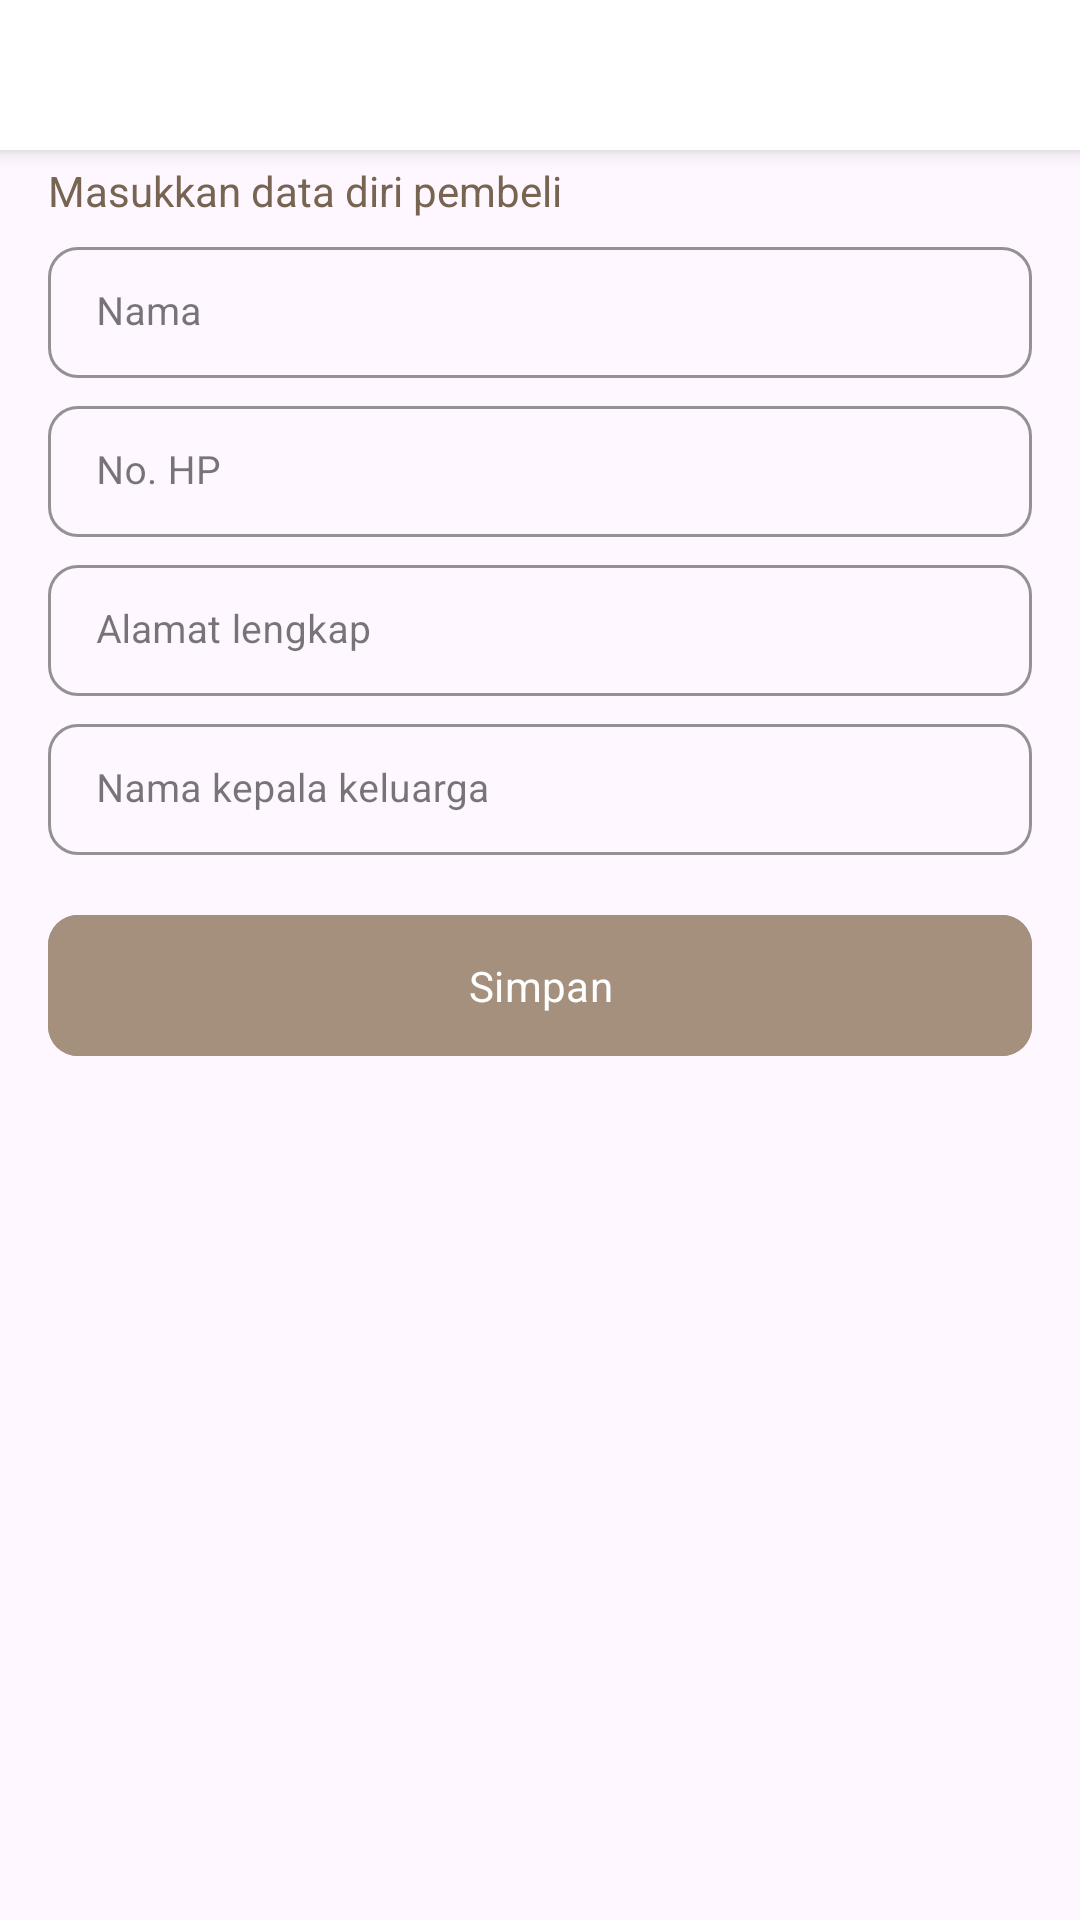

Reconstruct the res/layout file that produces this screen, plus the resources it refers to.
<!-- AndroidManifest.xml: application theme Theme.QURBANKU_APPS_SKRIPSI -->
<!-- res/layout/activity_add_shohibul_qurbani.xml -->
<?xml version="1.0" encoding="utf-8"?>
<androidx.constraintlayout.widget.ConstraintLayout xmlns:android="http://schemas.android.com/apk/res/android"
    xmlns:app="http://schemas.android.com/apk/res-auto"
    xmlns:tools="http://schemas.android.com/tools"
    android:layout_width="match_parent"
    android:layout_height="match_parent"
    tools:context=".ui.animal.panitia.AddShohibulQurbaniActivity">

    <androidx.appcompat.widget.Toolbar
        android:id="@+id/toolbar"
        android:layout_width="match_parent"
        android:layout_height="50dp"
        android:background="@color/white"
        android:elevation="4dp"
        android:theme="@style/Theme.MaterialComponents.DayNight.Title"
        app:layout_constraintEnd_toEndOf="parent"
        app:layout_constraintStart_toStartOf="parent"
        app:layout_constraintTop_toTopOf="parent"
        app:popupTheme="@style/ThemeOverlay.AppCompat.Light"
        app:titleTextAppearance="@style/TextSpec.Field.ActionBar"/>

    <LinearLayout
        android:layout_width="match_parent"
        android:layout_height="0dp"
        android:orientation="vertical"
        android:paddingLeft="16dp"
        android:paddingRight="16dp"
        app:layout_constraintBottom_toBottomOf="parent"
        app:layout_constraintEnd_toEndOf="parent"
        app:layout_constraintStart_toStartOf="parent"
        app:layout_constraintTop_toBottomOf="@+id/toolbar">

        <TextView
            android:id="@+id/tv_add_shohibul_qurbani"
            style="@style/TextSpec.Heading1"
            android:layout_width="match_parent"
            android:layout_height="wrap_content"
            android:layout_marginTop="4dp"
            android:text="@string/add_shohibul_qurbani_note"
            android:textColor="@color/green_dark_label"
            android:textSize="14sp" />

        <com.google.android.material.textfield.TextInputLayout
            android:id="@+id/et_name_layout"
            style="@style/Widget.MaterialComponents.TextInputLayout.OutlinedBox.Dense"
            android:layout_width="match_parent"
            android:layout_height="wrap_content"
            android:layout_marginTop="4dp"
            app:boxCornerRadiusBottomEnd="10dp"
            app:boxCornerRadiusBottomStart="10dp"
            app:boxCornerRadiusTopEnd="10dp"
            app:boxCornerRadiusTopStart="10dp"
            app:boxStrokeColor="@color/green_dark_label"
            app:boxStrokeWidth="1dp">

            <EditText
                android:id="@+id/et_name"
                style="@style/TextSpec.Value"
                android:layout_width="match_parent"
                android:layout_height="wrap_content"
                android:ems="10"
                android:hint="@string/name"
                android:inputType="text"
                android:textColor="@color/text_color"
                tools:ignore="SpeakableTextPresentCheck" />
        </com.google.android.material.textfield.TextInputLayout>

        <com.google.android.material.textfield.TextInputLayout
            android:id="@+id/et_phone_number_layout"
            style="@style/Widget.MaterialComponents.TextInputLayout.OutlinedBox.Dense"
            android:layout_width="match_parent"
            android:layout_height="wrap_content"
            android:layout_marginTop="4dp"
            app:boxCornerRadiusBottomEnd="10dp"
            app:boxCornerRadiusBottomStart="10dp"
            app:boxCornerRadiusTopEnd="10dp"
            app:boxCornerRadiusTopStart="10dp"
            app:boxStrokeColor="@color/green_dark_label"
            app:boxStrokeWidth="1dp">

            <EditText
                android:id="@+id/et_phone_number"
                style="@style/TextSpec.Value"
                android:layout_width="match_parent"
                android:layout_height="wrap_content"
                android:ems="10"
                android:hint="@string/phone_number"
                android:inputType="number"
                android:textColor="@color/text_color"
                tools:ignore="SpeakableTextPresentCheck" />
        </com.google.android.material.textfield.TextInputLayout>


        <com.google.android.material.textfield.TextInputLayout
            android:id="@+id/et_address_layout"
            style="@style/Widget.MaterialComponents.TextInputLayout.OutlinedBox.Dense"
            android:layout_width="match_parent"
            android:layout_height="wrap_content"
            android:layout_marginTop="4dp"
            app:boxCornerRadiusBottomEnd="10dp"
            app:boxCornerRadiusBottomStart="10dp"
            app:boxCornerRadiusTopEnd="10dp"
            app:boxCornerRadiusTopStart="10dp"
            app:boxStrokeColor="@color/green_dark_label"
            app:boxStrokeWidth="1dp">

            <EditText
                android:id="@+id/et_address"
                style="@style/TextSpec.Value"
                android:layout_width="match_parent"
                android:layout_height="wrap_content"
                android:ems="10"
                android:hint="@string/complete_address"
                android:inputType="text"
                android:textColor="@color/text_color"
                tools:ignore="SpeakableTextPresentCheck" />
        </com.google.android.material.textfield.TextInputLayout>

        <com.google.android.material.textfield.TextInputLayout
            android:id="@+id/et_head_family_name_layout"
            style="@style/Widget.MaterialComponents.TextInputLayout.OutlinedBox.Dense"
            android:layout_width="match_parent"
            android:layout_height="wrap_content"
            android:layout_marginTop="4dp"
            app:boxCornerRadiusBottomEnd="10dp"
            app:boxCornerRadiusBottomStart="10dp"
            app:boxCornerRadiusTopEnd="10dp"
            app:boxCornerRadiusTopStart="10dp"
            app:boxStrokeColor="@color/green_dark_label"
            app:boxStrokeWidth="1dp">

            <EditText
                android:id="@+id/et_head_family_name"
                style="@style/TextSpec.Value"
                android:layout_width="match_parent"
                android:layout_height="wrap_content"
                android:ems="10"
                android:hint="@string/head_of_family"
                android:inputType="text"
                android:textColor="@color/text_color"
                tools:ignore="SpeakableTextPresentCheck" />
        </com.google.android.material.textfield.TextInputLayout>

        <com.google.android.material.button.MaterialButton
            android:id="@+id/btn_save"
            style="@style/TextSpec.Field.Button"
            android:layout_marginTop="16dp"
            android:backgroundTint="@color/green_main"
            android:elevation="4dp"
            android:text="@string/save"
            android:textAllCaps="false" />

    </LinearLayout>

    <ProgressBar
        android:id="@+id/progressBar"
        style="?android:attr/progressBarStyle"
        android:layout_width="wrap_content"
        android:layout_height="wrap_content"
        android:indeterminate="true"
        android:visibility="gone"
        app:layout_constraintBottom_toBottomOf="parent"
        app:layout_constraintEnd_toEndOf="parent"
        app:layout_constraintStart_toStartOf="parent"
        app:layout_constraintTop_toTopOf="parent"
        tools:visibility="visible" />
</androidx.constraintlayout.widget.ConstraintLayout>
<!-- resources referenced by this layout -->
<resources>
  <color name="green_dark_label">#776451</color>
  <color name="green_main">#A4907C</color>
  <color name="text_color">#514141</color>
  <color name="white">#FFFFFFFF</color>
  <string name="add_shohibul_qurbani_note">Masukkan data diri pembeli</string>
  <string name="complete_address">Alamat lengkap</string>
  <string name="head_of_family">Nama kepala keluarga</string>
  <string name="name">Nama</string>
  <string name="phone_number">No. HP</string>
  <string name="save">Simpan</string>
  <style name="TextSpec.Field.ActionBar">
          <item name="android:layout_width">wrap_content</item>
          <item name="android:layout_height">wrap_content</item>
          <item name="android:textSize">18sp</item>
          <item name="fontFamily">@font/regular_poppins</item>
          <item name="textAllCaps">false</item>
          <item name="android:textColor">@color/text_color</item>
      </style>
  <style name="TextSpec.Field.Button">
          <item name="android:layout_width">match_parent</item>
          <item name="android:layout_height">55dp</item>
          <item name="android:textSize">14sp</item>
          <item name="fontFamily">@font/semi_bold_poppins</item>
          <item name="android:textColor">@color/white</item>
          <item name="android:backgroundTint">@color/green_main</item>zz
          <item name="cornerRadius">10dp</item>
      </style>
  <style name="TextSpec.Heading1">
          <item name="android:layout_width">wrap_content</item>
          <item name="android:layout_height">wrap_content</item>
          <item name="android:textSize">20sp</item>
          <item name="fontFamily">@font/semi_bold_poppins</item>
          <item name="textAllCaps">false</item>
          <item name="android:textColor">@color/text_color</item>
      </style>
  <style name="TextSpec.Value">
          <item name="android:layout_width">wrap_content</item>
          <item name="android:layout_height">wrap_content</item>
          <item name="android:textSize">13sp</item>
          <item name="fontFamily">@font/regular_poppins</item>
          <item name="android:textColor">@color/text_color</item>
      </style>
  <style name="Theme.MaterialComponents.DayNight.Title" parent="Theme.MaterialComponents.DayNight">
          <item name="colorPrimary">@color/white</item>
          <item name="colorPrimaryVariant">@color/green_light_1</item>
          <item name="colorOnPrimary">@color/green_dark_label</item>
          
          <item name="colorSecondary">@color/green_dark_label</item>
          <item name="colorSecondaryVariant">@color/green_dark_label</item>
          <item name="colorOnSecondary">@color/green_dark_label</item>
          
          <item name="android:statusBarColor">@color/green_dark_label</item>
          <item name="android:fontFamily">@font/regular_poppins</item>
      </style>
  <style name="Theme.QURBANKU_APPS_SKRIPSI" parent="Base.Theme.QURBANKU_APPS_SKRIPSI" />
  <color name="green_light_1">#FBFFDC</color>
  <style name="Base.Theme.QURBANKU_APPS_SKRIPSI" parent="Theme.Material3.DayNight.NoActionBar">
          
          <item name="colorPrimary">@color/green_main</item>
          <item name="colorPrimaryVariant">@color/green_light_1</item>
          <item name="colorOnPrimary">@color/white</item>
          
          <item name="colorSecondary">@color/green_dark_label</item>
          <item name="colorSecondaryVariant">@color/green_dark_label</item>
          <item name="colorOnSecondary">@color/white</item>
          
          <item name="android:statusBarColor">@color/green_dark_label</item>
      </style>
</resources>
